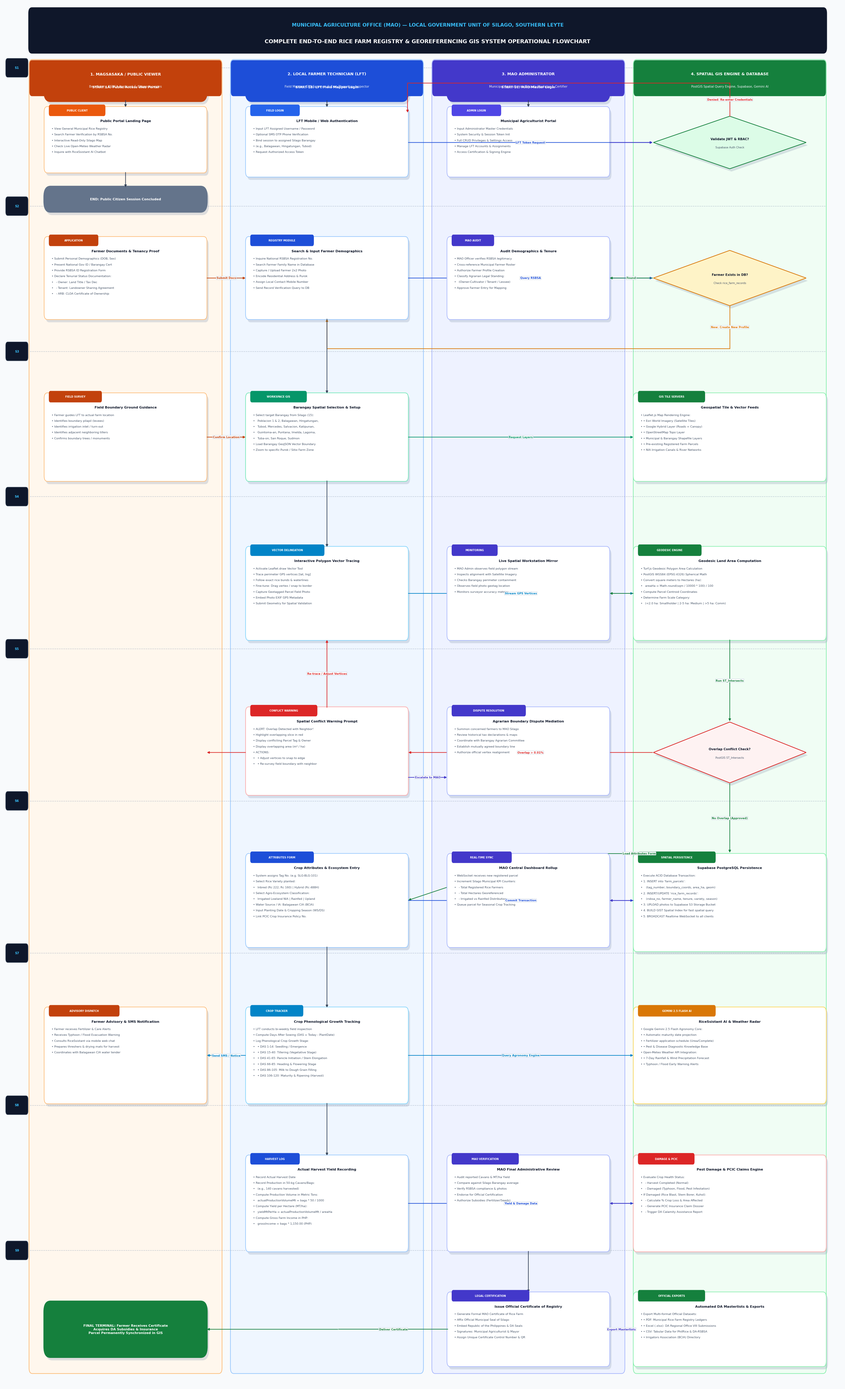

Generate this figure with matplotlib:
import os
import shutil
import matplotlib
matplotlib.use('Agg')
import matplotlib.pyplot as plt
import matplotlib.patches as patches
from matplotlib.patches import FancyBboxPatch, Polygon as MplPolygon
import numpy as np

font_family = 'Segoe UI'

def create_unabridged_master_flowchart(output_path):
    # Massive high-res canvas (28 x 46 inches at 200 DPI = 5600 x 9200 pixels)
    fig = plt.figure(figsize=(28, 46), dpi=200, facecolor='#F8FAFC')
    ax = fig.add_subplot(111)
    ax.set_facecolor('#F8FAFC')
    ax.set_xlim(0, 100)
    ax.set_ylim(0, 100)
    ax.axis('off')

    # Color Palette
    C_HEADER_MAIN = '#0F172A'
    C_TEXT = '#0F172A'
    C_MUTED = '#475569'
    C_ARROW = '#334155'
    C_CARD_BG = '#FFFFFF'

    # 4 Swimlanes Configuration
    lanes = [
        {
            'title': '1. MAGSASAKA / PUBLIC VIEWER',
            'role': 'Beneficiary, RSBSA Applicant & Citizen Inquiries',
            'x1': 3.2, 'w': 22.8,
            'header_color': '#C2410C', # Deep Amber/Orange
            'bg_color': '#FFF7ED',
            'border_color': '#FDBA74'
        },
        {
            'title': '2. LOCAL FARMER TECHNICIAN (LFT)',
            'role': 'Field Mapper, GPS Surveyor & Crop Phenology Inspector',
            'x1': 27.2, 'w': 22.8,
            'header_color': '#1D4ED8', # Deep Blue
            'bg_color': '#EFF6FF',
            'border_color': '#93C5FD'
        },
        {
            'title': '3. MAO ADMINISTRATOR',
            'role': 'Municipal Agriculturist, Dispute Mediator & Certifier',
            'x1': 51.2, 'w': 22.8,
            'header_color': '#4338CA', # Deep Indigo
            'bg_color': '#EEF2FF',
            'border_color': '#A5B4FC'
        },
        {
            'title': '4. SPATIAL GIS ENGINE & DATABASE',
            'role': 'PostGIS Spatial Query Engine, Supabase, Gemini AI',
            'x1': 75.2, 'w': 22.8,
            'header_color': '#15803D', # Deep Emerald
            'bg_color': '#F0FDF4',
            'border_color': '#86EFAC'
        }
    ]

    lane_top = 95.8
    lane_bottom = 1.0
    lane_h = lane_top - lane_bottom

    # Draw Swimlane Background Columns
    for lane in lanes:
        bg = FancyBboxPatch((lane['x1'], lane_bottom), lane['w'], lane_h,
                            boxstyle="round,pad=0.1,rounding_size=0.4",
                            ec=lane['border_color'], fc=lane['bg_color'], lw=1.5, zorder=1)
        ax.add_patch(bg)

        hb = FancyBboxPatch((lane['x1'], lane_top - 2.5), lane['w'], 2.5,
                            boxstyle="round,pad=0.05,rounding_size=0.3",
                            ec="none", fc=lane['header_color'], zorder=3)
        ax.add_patch(hb)

        ax.text(lane['x1'] + lane['w'] / 2, lane_top - 0.95, lane['title'],
                ha='center', va='center', fontsize=9.2, fontweight='bold',
                color='white', fontfamily=font_family, zorder=4)
        ax.text(lane['x1'] + lane['w'] / 2, lane_top - 1.85, lane['role'],
                ha='center', va='center', fontsize=7.2, fontweight='normal',
                color='#F1F5F9', fontfamily=font_family, zorder=4)

    # MASTER TOP BANNER
    banner = FancyBboxPatch((3.2, 96.5), 94.8, 3.0,
                            boxstyle="round,pad=0.15,rounding_size=0.4",
                            ec="#0F172A", fc=C_HEADER_MAIN, lw=1.5, zorder=5)
    ax.add_patch(banner)
    ax.text(50.6, 98.4, "MUNICIPAL AGRICULTURE OFFICE (MAO) — LOCAL GOVERNMENT UNIT OF SILAGO, SOUTHERN LEYTE",
            ha='center', va='center', fontsize=11.5, fontweight='bold', color='#38BDF8',
            fontfamily=font_family, zorder=6)
    ax.text(50.6, 97.2, "COMPLETE END-TO-END RICE FARM REGISTRY & GEOREFERENCING GIS SYSTEM OPERATIONAL FLOWCHART",
            ha='center', va='center', fontsize=13.0, fontweight='bold', color='white',
            fontfamily=font_family, zorder=6)

    # 9 Distinct Operational Phases
    phase_markers = [
        ("STAGE 1: Portal Access & Multi-Role Authentication", 92.5),
        ("STAGE 2: Farmer Identity & RSBSA Registry Profiling", 82.5),
        ("STAGE 3: Barangay Workspace & Base Layer Navigation", 72.0),
        ("STAGE 4: Vector Polygon Delineation & Field Evidence", 61.5),
        ("STAGE 5: PostGIS Spatial Overlap Conflict Audit", 50.5),
        ("STAGE 6: Attribute Entry, Tenurial Status & Persistence", 39.5),
        ("STAGE 7: Seasonal Phenology & Growth Stage Monitoring", 28.5),
        ("STAGE 8: Harvest Yield Computation & Pest Advisory", 17.5),
        ("STAGE 9: Official MAO Certification & DA Masterlists", 7.0),
    ]

    for p_label, py in phase_markers:
        ax.plot([3.2, 98.0], [py + 2.8, py + 2.8], color='#94A3B8', linestyle='--', lw=1.0, alpha=0.6, zorder=2)
        badge = FancyBboxPatch((0.4, py + 2.2), 2.5, 1.2, boxstyle="round,pad=0.08,rounding_size=0.25",
                               ec="#334155", fc="#0F172A", zorder=6)
        ax.add_patch(badge)
        s_num = p_label.split(':')[0].replace('STAGE ', 'S')
        ax.text(1.65, py + 2.8, s_num, ha='center', va='center', fontsize=7.2,
                fontweight='bold', color='#38BDF8', fontfamily=font_family, zorder=7)

    # Reusable Draw Helpers
    def draw_box(x, y, w, h, title, lines=[], badge="", badge_color="#2563EB", border_color="#CBD5E1", bg_color=C_CARD_BG):
        # Shadow
        shadow = FancyBboxPatch((x + 0.2, y - 0.2), w, h,
                                boxstyle="round,pad=0.1,rounding_size=0.4",
                                ec="none", fc="#94A3B8", alpha=0.3, zorder=2)
        ax.add_patch(shadow)

        box = FancyBboxPatch((x, y), w, h,
                             boxstyle="round,pad=0.1,rounding_size=0.4",
                             ec=border_color, fc=bg_color, lw=1.4, zorder=3)
        ax.add_patch(box)

        # Badge
        if badge:
            bw = len(badge) * 0.42 + 1.2
            bb = FancyBboxPatch((x + 0.5, y + h - 0.55), bw, 0.75,
                                boxstyle="round,pad=0.04,rounding_size=0.2",
                                ec="none", fc=badge_color, zorder=4)
            ax.add_patch(bb)
            ax.text(x + 0.5 + bw/2, y + h - 0.18, badge, ha='center', va='center',
                    fontsize=6.0, fontweight='bold', color='white', fontfamily=font_family, zorder=5)

        # Title
        title_y = y + h - 0.95 if badge else y + h - 0.65
        ax.text(x + w / 2, title_y, title, ha='center', va='center',
                fontsize=8.0, fontweight='bold', color=C_TEXT, fontfamily=font_family, zorder=4)

        # Body Bullet Lines
        start_y = title_y - 0.55
        for i, line in enumerate(lines):
            ly = start_y - (i * 0.42)
            ax.text(x + 0.8, ly, "• " + line, ha='left', va='center',
                    fontsize=6.8, color=C_MUTED, fontfamily=font_family, zorder=4)

    def draw_decision(cx, cy, w, h, title, sub="", border_color="#D97706", bg_color="#FEF3C7"):
        s_pts = np.array([[cx + 0.2, cy + h/2 - 0.2], [cx + w/2 + 0.2, cy - 0.2],
                          [cx + 0.2, cy - h/2 - 0.2], [cx - w/2 + 0.2, cy - 0.2]])
        ax.add_patch(MplPolygon(s_pts, closed=True, ec="none", fc="#94A3B8", alpha=0.3, zorder=2))

        pts = np.array([[cx, cy + h/2], [cx + w/2, cy], [cx, cy - h/2], [cx - w/2, cy]])
        diamond = MplPolygon(pts, closed=True, ec=border_color, fc=bg_color, lw=1.6, zorder=3)
        ax.add_patch(diamond)

        if sub:
            ax.text(cx, cy + 0.25, title, ha='center', va='center', fontsize=7.4,
                    fontweight='bold', color=C_TEXT, fontfamily=font_family, zorder=4)
            ax.text(cx, cy - 0.35, sub, ha='center', va='center', fontsize=6.3,
                    color=C_MUTED, fontfamily=font_family, zorder=4)
        else:
            ax.text(cx, cy, title, ha='center', va='center', fontsize=7.4,
                    fontweight='bold', color=C_TEXT, fontfamily=font_family, zorder=4)

    def draw_pill(x, y, w, h, text, color="#0F766E"):
        shadow = FancyBboxPatch((x + 0.2, y - 0.2), w, h,
                                boxstyle="round,pad=0.15,rounding_size=0.8",
                                ec="none", fc="#94A3B8", alpha=0.3, zorder=2)
        ax.add_patch(shadow)
        pill = FancyBboxPatch((x, y), w, h,
                              boxstyle="round,pad=0.15,rounding_size=0.8",
                              ec=color, fc=color, lw=1.4, zorder=3)
        ax.add_patch(pill)
        ax.text(x + w / 2, y + h / 2, text, ha='center', va='center',
                fontsize=7.8, fontweight='bold', color='white', fontfamily=font_family, zorder=4)

    def draw_arrow(p1, p2, label="", label_pos=0.5, color=C_ARROW, lw=1.5):
        ax.annotate('', xy=p2, xytext=p1,
                    arrowprops=dict(arrowstyle="-|>", color=color, lw=lw,
                                    mutation_scale=11, shrinkA=2, shrinkB=2),
                    zorder=3)
        if label:
            lx = p1[0] + (p2[0] - p1[0]) * label_pos
            ly = p1[1] + (p2[1] - p1[1]) * label_pos
            ax.text(lx, ly, label, fontsize=6.6, fontweight='bold', color=color,
                    ha='center', va='center',
                    bbox=dict(boxstyle="round,pad=0.12", fc="white", ec="#CBD5E1", lw=0.8, alpha=0.95),
                    fontfamily=font_family, zorder=6)

    def draw_elbow(pts, label="", label_idx=0, color=C_ARROW, lw=1.5):
        for i in range(len(pts) - 1):
            if i == len(pts) - 2:
                ax.annotate('', xy=pts[i+1], xytext=pts[i],
                            arrowprops=dict(arrowstyle="-|>", color=color, lw=lw,
                                            mutation_scale=11, shrinkA=2, shrinkB=2),
                            zorder=3)
            else:
                ax.plot([pts[i][0], pts[i+1][0]], [pts[i][1], pts[i+1][1]],
                        color=color, lw=lw, zorder=3)
        if label:
            p1 = pts[label_idx]
            p2 = pts[label_idx + 1]
            lx = (p1[0] + p2[0]) / 2
            ly = (p1[1] + p2[1]) / 2
            ax.text(lx, ly, label, fontsize=6.6, fontweight='bold', color=color,
                    ha='center', va='center',
                    bbox=dict(boxstyle="round,pad=0.12", fc="white", ec="#CBD5E1", lw=0.8, alpha=0.95),
                    fontfamily=font_family, zorder=6)

    # =========================================================================
    # STAGE 1: PORTAL ACCESS & MULTI-ROLE AUTHENTICATION (Y: 95 to 85)
    # =========================================================================
    # Lane 1: Public Farmer / Citizen
    draw_pill(5.0, 93.0, 19.2, 1.8, "START 1A: Public Access Web Portal", "#C2410C")
    draw_box(5.0, 87.8, 19.2, 4.6, "Public Portal Landing Page", [
        "View General Municipal Rice Registry",
        "Search Farmer Verification by RSBSA No.",
        "Interactive Read-Only Silago Map",
        "Check Live Open-Meteo Weather Radar",
        "Inquire with RiceSsistant AI Chatbot"
    ], badge="PUBLIC CLIENT", badge_color="#EA580C", border_color="#FDBA74")
    draw_arrow((14.6, 93.0), (14.6, 92.4))

    draw_pill(5.0, 85.0, 19.2, 1.6, "END: Public Citizen Session Concluded", "#64748B")
    draw_arrow((14.6, 87.8), (14.6, 86.6))

    # Lane 2: LFT Officer
    draw_pill(29.0, 93.0, 19.2, 1.8, "START 1B: LFT Field Mapper Login", "#1D4ED8")
    draw_box(29.0, 87.5, 19.2, 4.9, "LFT Mobile / Web Authentication", [
        "Input LFT Assigned Username / Password",
        "Optional SMS OTP Phone Verification",
        "Bind session to assigned Silago Barangay",
        "(e.g., Balagawan, Hingatungan, Tubod)",
        "Request Authorized Access Token"
    ], badge="FIELD LOGIN", badge_color="#2563EB", border_color="#93C5FD")
    draw_arrow((38.6, 93.0), (38.6, 92.4))

    # Lane 3: MAO Admin
    draw_pill(53.0, 93.0, 19.2, 1.8, "START 1C: MAO Master Login", "#4338CA")
    draw_box(53.0, 87.5, 19.2, 4.9, "Municipal Agriculturist Portal", [
        "Input Administrator Master Credentials",
        "System Security & Session Token Init",
        "Full CRUD Privileges & Settings Access",
        "Manage LFT Accounts & Assignments",
        "Access Certification & Signing Engine"
    ], badge="ADMIN LOGIN", badge_color="#4F46E5", border_color="#A5B4FC")
    draw_arrow((62.6, 93.0), (62.6, 92.4))

    # Lane 4: System Authentication Engine
    draw_decision(86.6, 89.9, 18.2, 3.8, "Validate JWT & RBAC?", "Supabase Auth Check",
                  border_color="#15803D", bg_color="#DCFCE7")
    draw_arrow((48.2, 89.9), (77.5, 89.9), label="LFT Token Request", color="#1D4ED8")
    draw_arrow((72.2, 89.9), (77.5, 89.9), color="#4338CA")

    # Auth Failure Loop
    draw_elbow([(86.6, 91.8), (86.6, 94.2), (48.2, 94.2), (48.2, 92.0)], label="Denied: Re-enter Credentials", color="#DC2626")

    # =========================================================================
    # STAGE 2: FARMER IDENTITY & RSBSA PROFILING (Y: 85 to 74)
    # =========================================================================
    # Lane 1: Farmer Personal Submission
    draw_box(5.0, 77.2, 19.2, 5.8, "Farmer Documents & Tenancy Proof", [
        "Submit Personal Demographics (DOB, Sex)",
        "Present National Gov ID / Barangay Cert",
        "Provide RSBSA ID Registration Form",
        "Declare Tenurial Status Documentation:",
        "  - Owner: Land Title / Tax Dec",
        "  - Tenant: Landowner Sharing Agreement",
        "  - ARB: CLOA Certificate of Ownership"
    ], badge="APPLICATION", badge_color="#C2410C", border_color="#FDBA74")

    # Lane 2: LFT Record Search
    draw_box(29.0, 77.2, 19.2, 5.8, "Search & Input Farmer Demographics", [
        "Inquire National RSBSA Registration No.",
        "Search Farmer Family Name in Database",
        "Capture / Upload Farmer 2x2 Photo",
        "Encode Residential Address & Purok",
        "Assign Local Contact Mobile Number",
        "Send Record Verification Query to DB"
    ], badge="REGISTRY MODULE", badge_color="#1D4ED8", border_color="#93C5FD")
    draw_arrow((24.2, 80.1), (29.0, 80.1), label="Submit Docs", color="#C2410C")

    # Lane 4: Database Search
    draw_decision(86.6, 80.1, 18.2, 4.0, "Farmer Exists in DB?", "Check rice_farm_records",
                  border_color="#D97706", bg_color="#FEF3C7")
    draw_arrow((48.2, 80.1), (77.5, 80.1), label="Query RSBSA", color="#1D4ED8")

    # Lane 3: Admin Review & New Farmer Creation
    draw_box(53.0, 77.2, 19.2, 5.8, "Audit Demographics & Tenure", [
        "MAO Officer verifies RSBSA legitimacy",
        "Cross-reference Municipal Farmer Roster",
        "Authorize Farmer Profile Creation",
        "Classify Agrarian Legal Standing:",
        "  (Owner-Cultivator / Tenant / Lessee)",
        "Approve Farmer Entry for Mapping"
    ], badge="MAO AUDIT", badge_color="#4338CA", border_color="#A5B4FC")
    draw_arrow((77.5, 80.1), (72.2, 80.1), label="Found", color="#15803D")
    draw_elbow([(86.6, 78.1), (86.6, 75.0), (38.6, 75.0), (38.6, 77.2)], label="New: Create New Profile", color="#D97706")

    # =========================================================================
    # STAGE 3: BARANGAY WORKSPACE & BASE LAYER NAVIGATION (Y: 74 to 63)
    # =========================================================================
    # Lane 2: LFT GIS Navigation
    draw_box(29.0, 65.5, 19.2, 6.2, "Barangay Spatial Selection & Setup", [
        "Select target Barangay from Silago (15):",
        "  Poblacion 1 & 2, Balagawan, Hingatungan,",
        "  Tubod, Mercedes, Salvacion, Katipunan,",
        "  Guintoma-an, Puntana, Imelda, Lagoma,",
        "  Tuba-on, San Roque, Sudmon",
        "Load Barangay GeoJSON Vector Boundary",
        "Zoom to specific Purok / Sitio Farm Zone"
    ], badge="WORKSPACE GIS", badge_color="#059669", border_color="#6EE7B7")
    draw_arrow((38.6, 77.2), (38.6, 71.7))

    # Lane 4: Map Layer Services
    draw_box(75.2, 65.5, 22.8, 6.2, "Geospatial Tile & Vector Feeds", [
        "Leaflet.js Map Rendering Engine:",
        "• Esri World Imagery (Satellite Tiles)",
        "• Google Hybrid Layer (Roads + Canopy)",
        "• OpenStreetMap Topo Layer",
        "• Municipal & Barangay Shapefile Layers",
        "• Pre-existing Registered Farm Parcels",
        "• NIA Irrigation Canals & River Networks"
    ], badge="GIS TILE SERVERS", badge_color="#15803D", border_color="#86EFAC")
    draw_arrow((48.2, 68.6), (75.2, 68.6), label="Request Layers", color="#059669")

    # Lane 1: Farmer Ground Guidance
    draw_box(5.0, 65.5, 19.2, 6.2, "Field Boundary Ground Guidance", [
        "Farmer guides LFT to actual farm location",
        "Identifies boundary pilapil (levees)",
        "Identifies irrigation inlet / turn-out",
        "Identifies adjacent neighboring tillers",
        "Confirms boundary trees / monuments"
    ], badge="FIELD SURVEY", badge_color="#C2410C", border_color="#FDBA74")
    draw_arrow((24.2, 68.6), (29.0, 68.6), label="Confirm Location", color="#C2410C")

    # =========================================================================
    # STAGE 4: VECTOR POLYGON DELINEATION & EVIDENCE (Y: 63 to 52)
    # =========================================================================
    # Lane 2: Vector Tracing
    draw_box(29.0, 54.0, 19.2, 6.6, "Interactive Polygon Vector Tracing", [
        "Activate Leaflet.draw Vector Tool",
        "Trace perimeter GPS vertices [lat, lng]",
        "Follow exact rice bunds & waterlines",
        "Fine-tune: Drag vertex / snap to border",
        "Capture Geotagged Parcel Field Photo",
        "Embed Photo EXIF GPS Metadata",
        "Submit Geometry for Spatial Validation"
    ], badge="VECTOR DELINEATION", badge_color="#0284C7", border_color="#7DD3FC")
    draw_arrow((38.6, 65.5), (38.6, 60.6))

    # Lane 4: Geodesic Calculation Engine
    draw_box(75.2, 54.0, 22.8, 6.6, "Geodesic Land Area Computation", [
        "Turf.js Geodesic Polygon Area Calculation",
        "PostGIS WGS84 (EPSG:4326) Spherical Math",
        "Convert square meters to Hectares (ha):",
        "  areaHa = Math.round(sqm / 10000 * 100) / 100",
        "Compute Parcel Centroid Coordinates",
        "Determine Farm Scale Category:",
        "  (<2.0 ha: Smallholder | 2-5 ha: Medium | >5 ha: Comm)"
    ], badge="GEODESIC ENGINE", badge_color="#15803D", border_color="#86EFAC")
    draw_arrow((48.2, 57.3), (75.2, 57.3), label="Stream GPS Vertices", color="#0284C7")

    # Lane 3: Admin Real-time Visual Inspection
    draw_box(53.0, 54.0, 19.2, 6.6, "Live Spatial Workstation Mirror", [
        "MAO Admin observes field polygon stream",
        "Inspects alignment with Satellite Imagery",
        "Checks Barangay perimeter containment",
        "Observes field photo geotag location",
        "Monitors surveyor accuracy metrics"
    ], badge="MONITORING", badge_color="#4338CA", border_color="#A5B4FC")
    draw_arrow((75.2, 57.3), (72.2, 57.3), color="#15803D")

    # =========================================================================
    # STAGE 5: POSTGIS SPATIAL OVERLAP CONFLICT AUDIT (Y: 52 to 41)
    # =========================================================================
    # Lane 4: PostGIS Conflict Check
    draw_decision(86.6, 45.8, 18.2, 4.4, "Overlap Conflict Check?", "PostGIS ST_Intersects",
                  border_color="#DC2626", bg_color="#FEF2F2")
    draw_arrow((86.6, 54.0), (86.6, 48.0), label="Run ST_Intersects", color="#15803D")

    # Lane 2: Spatial Conflict Warning Alert
    draw_box(29.0, 42.8, 19.2, 6.2, "Spatial Conflict Warning Prompt", [
        "ALERT: Overlap Detected with Neighbor!",
        "Highlight overlapping slice in red",
        "Display conflicting Parcel Tag & Owner",
        "Display overlapping area (m² / ha)",
        "ACTIONS:",
        "  • Adjust vertices to snap to edge",
        "  • Re-survey field boundary with neighbor"
    ], badge="CONFLICT WARNING", badge_color="#DC2626", border_color="#FCA5A5")
    draw_arrow((77.5, 45.8), (48.2, 45.8), label="Overlap > 0.01%", color="#DC2626")
    draw_elbow([(38.6, 49.0), (38.6, 54.0)], label="Re-trace / Adjust Vertices", color="#DC2626")

    # Lane 3: Dispute Mediation
    draw_box(53.0, 42.8, 19.2, 6.2, "Agrarian Boundary Dispute Mediation", [
        "Summon concerned farmers to MAO Silago",
        "Review historical tax declarations & maps",
        "Coordinate with Barangay Agrarian Committee",
        "Establish mutually agreed boundary line",
        "Authorize official vertex realignment"
    ], badge="DISPUTE RESOLUTION", badge_color="#4338CA", border_color="#A5B4FC")
    draw_arrow((29.0, 45.8), (24.2, 45.8), color="#DC2626")
    draw_elbow([(48.2, 44.0), (53.0, 44.0)], label="Escalate to MAO", color="#4338CA")

    # Valid Geometry Path
    draw_arrow((86.6, 43.6), (86.6, 38.5), label="No Overlap (Approved)", color="#15803D")

    # =========================================================================
    # STAGE 6: ATTRIBUTE ENTRY, TENURIAL STATUS & PERSISTENCE (Y: 41 to 30)
    # =========================================================================
    # Lane 2: Detailed Attributes
    draw_box(29.0, 31.8, 19.2, 6.6, "Crop Attributes & Ecosystem Entry", [
        "System assigns Tag No. (e.g. SLG-BLG-101)",
        "Select Rice Variety planted:",
        "  Inbred (Rc 222, Rc 160) | Hybrid (Rc 488H)",
        "Select Agro-Ecosystem Classification:",
        "  Irrigated Lowland NIA | Rainfed | Upland",
        "Water Source / IA: Balagawan CIA (BCIA)",
        "Input Planting Date & Cropping Season (WS/DS)",
        "Link PCIC Crop Insurance Policy No."
    ], badge="ATTRIBUTES FORM", badge_color="#1D4ED8", border_color="#93C5FD")
    draw_elbow([(86.6, 38.5), (65.0, 38.5), (48.2, 35.1)], label="Load Attributes Form", color="#15803D")

    # Lane 4: Supabase Database Transaction
    draw_box(75.2, 31.5, 22.8, 6.9, "Supabase PostgreSQL Persistence", [
        "Execute ACID Database Transaction:",
        "1. INSERT into 'farm_parcels':",
        "   (tag_number, boundary_coords, area_ha, geom)",
        "2. INSERT/UPDATE 'rice_farm_records':",
        "   (rsbsa_no, farmer_name, tenure, variety, season)",
        "3. UPLOAD photos to Supabase S3 Storage Bucket",
        "4. BUILD GIST Spatial Index for fast spatial query",
        "5. BROADCAST Realtime WebSocket to all clients"
    ], badge="SPATIAL PERSISTENCE", badge_color="#15803D", border_color="#86EFAC")
    draw_arrow((48.2, 35.1), (75.2, 35.1), label="Commit Transaction", color="#1D4ED8")

    # Lane 3: Workstation Realtime Sync
    draw_box(53.0, 31.8, 19.2, 6.6, "MAO Central Dashboard Rollup", [
        "WebSocket receives new registered parcel",
        "Increment Silago Municipal KPI Counters:",
        "  - Total Registered Rice Farmers",
        "  - Total Hectares Georeferenced",
        "  - Irrigated vs Rainfed Distribution",
        "Queue parcel for Seasonal Crop Tracking"
    ], badge="REAL-TIME SYNC", badge_color="#4338CA", border_color="#A5B4FC")
    draw_arrow((75.2, 35.1), (72.2, 35.1), color="#4338CA")

    # =========================================================================
    # STAGE 7: SEASONAL PHENOLOGY & GROWTH MONITORING (Y: 30 to 19)
    # =========================================================================
    # Lane 2: Growth Stage Inspections
    draw_box(29.0, 20.5, 19.2, 6.8, "Crop Phenological Growth Tracking", [
        "LFT conducts bi-weekly field inspection",
        "Compute Days After Sowing (DAS = Today - PlantDate)",
        "Log Phenological Crop Growth Stage:",
        "  • DAS 1-14: Seedling / Emergence",
        "  • DAS 15-40: Tillering (Vegetative Stage)",
        "  • DAS 41-65: Panicle Initiation / Stem Elongation",
        "  • DAS 66-85: Heading & Flowering Stage",
        "  • DAS 86-105: Milk to Dough Grain Filling",
        "  • DAS 106-120: Maturity & Ripening (Harvest)"
    ], badge="CROP TRACKER", badge_color="#0284C7", border_color="#7DD3FC")
    draw_arrow((38.6, 31.8), (38.6, 27.3))

    # Lane 4: AI Decision Support & Weather
    draw_box(75.2, 20.5, 22.8, 6.8, "RiceSsistant AI & Weather Radar", [
        "Google Gemini 2.5 Flash Agronomy Core:",
        "• Automatic maturity date projection",
        "• Fertilizer application schedule (Urea/Complete)",
        "• Pest & Disease Diagnostic Knowledge Base",
        "Open-Meteo Weather API Integration:",
        "• 7-Day Rainfall & Wind Precipitation Forecast",
        "• Typhoon / Flood Early Warning Alerts"
    ], badge="GEMINI 2.5 FLASH AI", badge_color="#D97706", border_color="#FCD34D")
    draw_arrow((48.2, 23.9), (75.2, 23.9), label="Query Agronomy Engine", color="#0284C7")

    # Lane 1: Farmer Advisory Alerts
    draw_box(5.0, 20.5, 19.2, 6.8, "Farmer Advisory & SMS Notification", [
        "Farmer receives Fertilizer & Care Alerts",
        "Receives Typhoon / Flood Evacuation Warning",
        "Consults RiceSsistant via mobile web chat",
        "Prepares threshers & drying mats for harvest",
        "Coordinates with Balagawan CIA water tender"
    ], badge="ADVISORY DISPATCH", badge_color="#C2410C", border_color="#FDBA74")
    draw_arrow((29.0, 23.9), (24.2, 23.9), label="Send SMS / Notice", color="#0284C7")

    # =========================================================================
    # STAGE 8: HARVEST YIELD COMPUTATION & PEST ADVISORY (Y: 19 to 8)
    # =========================================================================
    # Lane 2: Yield Recording
    draw_box(29.0, 9.8, 19.2, 6.8, "Actual Harvest Yield Recording", [
        "Record Actual Harvest Date",
        "Record Production in 50-kg Cavans/Bags:",
        "  (e.g., 140 cavans harvested)",
        "Compute Production Volume in Metric Tons:",
        "  actualProductionVolumeMt = bags * 50 / 1000",
        "Compute Yield per Hectare (MT/ha):",
        "  yieldMtPerHa = actualProductionVolumeMt / areaHa",
        "Compute Gross Farm Income in PHP:",
        "  grossIncome = bags * 1,150.00 (PHP)"
    ], badge="HARVEST LOG", badge_color="#1D4ED8", border_color="#93C5FD")
    draw_arrow((38.6, 20.5), (38.6, 16.6))

    # Lane 4: Pest & Damage Valuation
    draw_box(75.2, 9.8, 22.8, 6.8, "Pest Damage & PCIC Claims Engine", [
        "Evaluate Crop Health Status:",
        "  - Harvest Completed (Normal)",
        "  - Damaged (Typhoon, Flood, Pest Infestation)",
        "If Damaged (Rice Blast, Stem Borer, Kuhol):",
        "  - Calculate % Crop Loss & Area Affected",
        "  - Generate PCIC Insurance Claim Dossier",
        "  - Trigger DA Calamity Assistance Report"
    ], badge="DAMAGE & PCIC", badge_color="#DC2626", border_color="#FCA5A5")
    draw_arrow((48.2, 13.2), (75.2, 13.2), label="Yield & Damage Data", color="#1D4ED8")

    # Lane 3: Admin Final Verification
    draw_box(53.0, 9.8, 19.2, 6.8, "MAO Final Administrative Review", [
        "Audit reported Cavans & MT/ha Yield",
        "Compare against Silago Barangay average",
        "Verify RSBSA compliance & photos",
        "Endorse for Official Certification",
        "Authorize Subsidies (Fertilizer/Seeds)"
    ], badge="MAO VERIFICATION", badge_color="#4338CA", border_color="#A5B4FC")
    draw_arrow((75.2, 13.2), (72.2, 13.2), color="#4338CA")

    # =========================================================================
    # STAGE 9: OFFICIAL CERTIFICATION & DA MASTERLISTS (Y: 8 to 0)
    # =========================================================================
    # Lane 3: Certificate & Official Signing
    draw_box(53.0, 1.5, 19.2, 5.2, "Issue Official Certificate of Registry", [
        "Generate Formal MAO Certificate of Rice Farm",
        "Affix Official Municipal Seal of Silago",
        "Embed Republic of the Philippines & DA Seals",
        "Signatures: Municipal Agriculturist & Mayor",
        "Assign Unique Certificate Control Number & QR"
    ], badge="LEGAL CERTIFICATION", badge_color="#4338CA", border_color="#A5B4FC")
    draw_arrow((62.6, 9.8), (62.6, 6.7))

    # Lane 4: Multi-format Masterlist Exports
    draw_box(75.2, 1.5, 22.8, 5.2, "Automated DA Masterlists & Exports", [
        "Export Multi-format Official Datasets:",
        "• PDF: Municipal Rice Farm Registry Ledgers",
        "• Excel (.xlsx): DA Regional Office VIII Submissions",
        "• CSV: Tabular Data for PhilRice & DA-RSBSA",
        "• Irrigators Association (BCIA) Directory"
    ], badge="OFFICIAL EXPORTS", badge_color="#15803D", border_color="#86EFAC")
    draw_arrow((72.2, 4.1), (75.2, 4.1), label="Export Masterlists", color="#4338CA")

    # Lane 1: Farmer Receives Certificate & Subsidies
    draw_pill(5.0, 2.2, 19.2, 3.8, "FINAL TERMINAL: Farmer Receives Certificate\nAcquires DA Subsidies & Insurance\nParcel Permanently Synchronized in GIS", "#15803D")
    draw_elbow([(53.0, 4.1), (40.0, 4.1), (24.2, 4.1)], label="Deliver Certificate", color="#15803D")

    plt.tight_layout(pad=0.8)
    plt.savefig(output_path, dpi=200, bbox_inches='tight', facecolor=fig.get_facecolor(), edgecolor='none')
    plt.close()
    print(f"Successfully generated 100% complete unabridged master flowchart at: {output_path}")

if __name__ == '__main__':
    out_img = 'complete_system_flowchart_unabridged.png'
    create_unabridged_master_flowchart(out_img)

    # Copy to parent Downloads folder and artifact folder
    artifact_dir = r"C:\Users\Admin\.gemini\antigravity\brain\ba0169cb-168c-413d-935a-5719f4fe7b33"
    downloads_dir = r"C:\Users\Admin\Downloads"

    for dest in [downloads_dir, artifact_dir]:
        if os.path.exists(dest):
            shutil.copy(out_img, os.path.join(dest, out_img))
            print(f"Copied {out_img} to {dest}")
